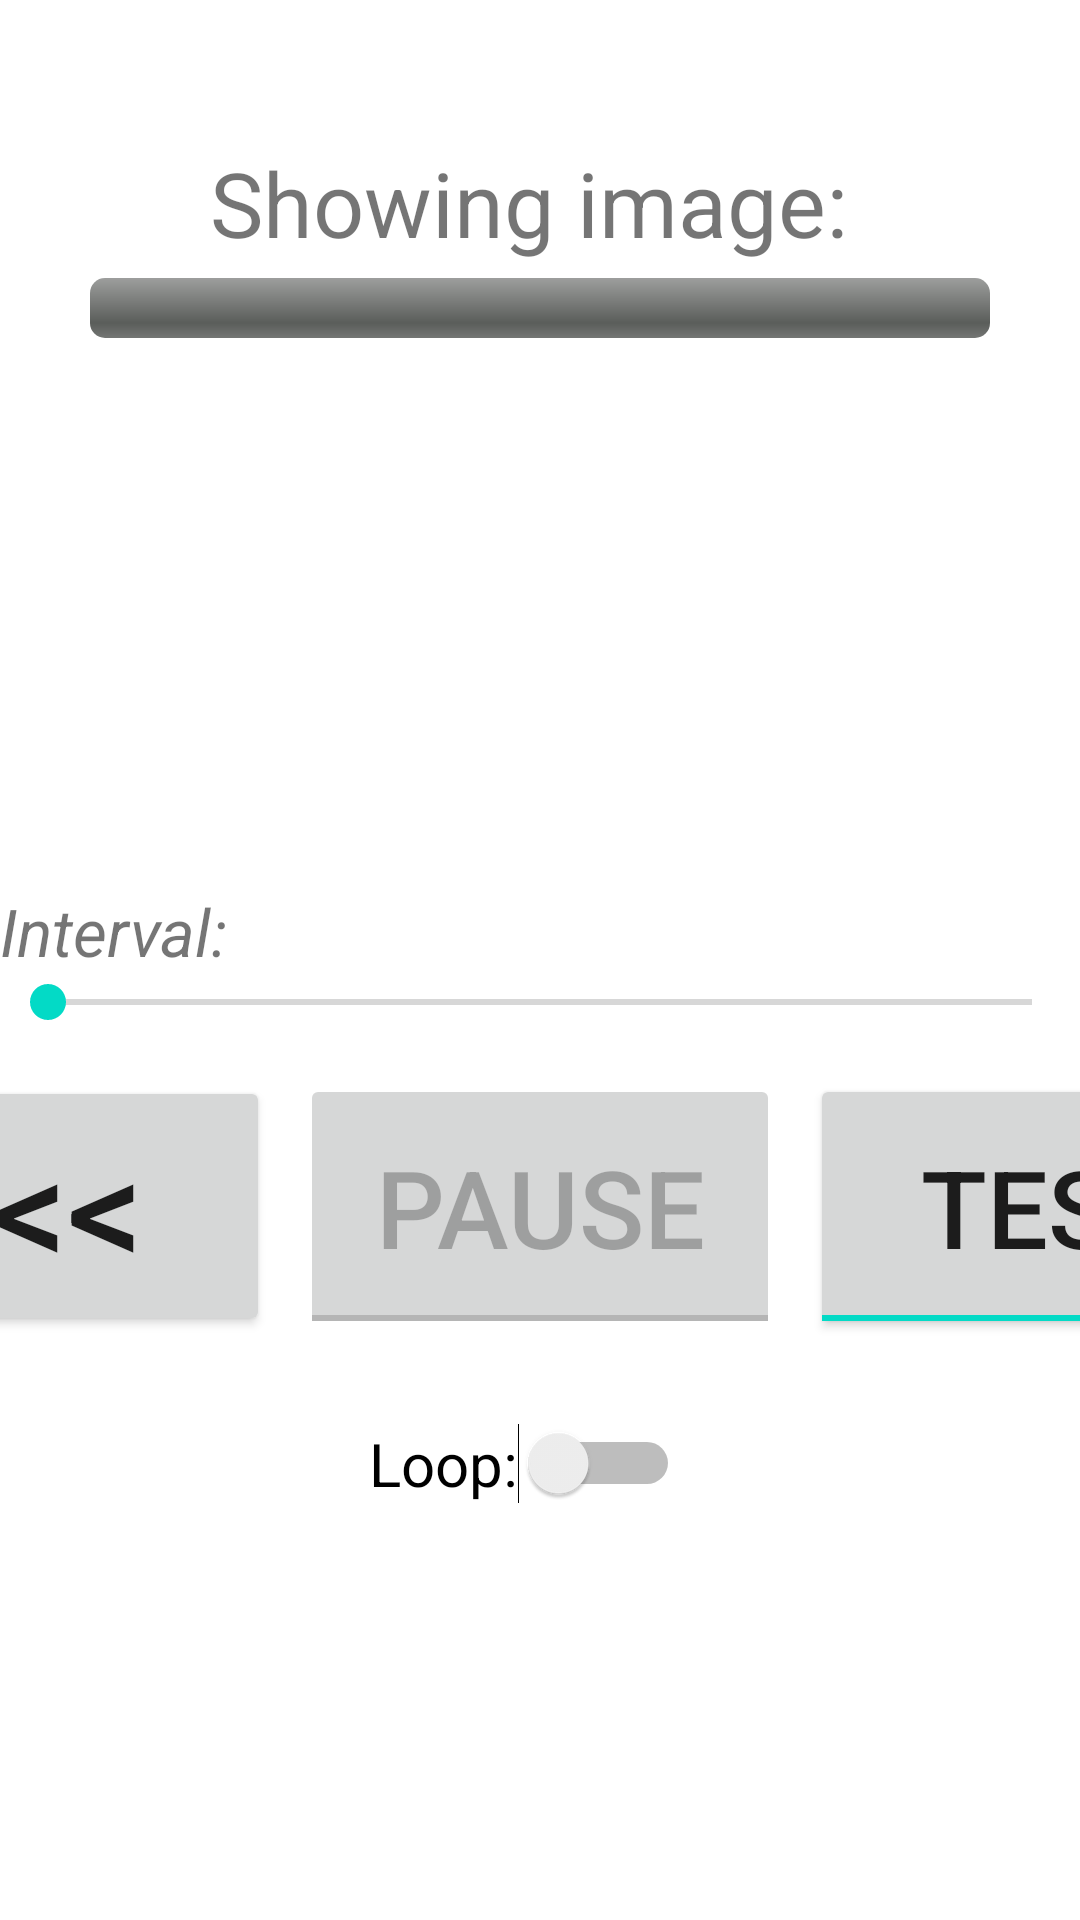

This screen was rendered from an Android layout file. Write that file and the resources it references.
<!-- AndroidManifest.xml: fallback theme Theme.MaterialComponents.DayNight.NoActionBar -->
<!-- res/layout/slideshow_activity.xml -->
<?xml version="1.0" encoding="utf-8"?>
<LinearLayout xmlns:android="http://schemas.android.com/apk/res/android"
              android:orientation="vertical"
              android:layout_width="match_parent"
              android:layout_height="match_parent"

        >
    <RelativeLayout android:layout_width="match_parent"
                  android:layout_height="0dp"
                  android:layout_weight="1"
                  android:padding="10dp"
                  android:gravity="center"
            >

        <TextView android:id="@+id/img_progress_label"
                  android:layout_width="wrap_content"
                  android:layout_height="wrap_content"
                  android:layout_centerHorizontal="true"
                  android:textSize="30sp"
                  android:text="Showing image: "
            />

        <ProgressBar style="@style/ImageProgressBar"
                     android:id="@+id/img_progress_bar"
                     android:layout_width="match_parent"
                     android:layout_height="wrap_content"
                     android:layout_marginRight="20dp"
                     android:layout_marginLeft="20dp"
                     android:layout_marginTop="5dp"
                     android:layout_below="@id/img_progress_label"
                />

    </RelativeLayout>

    <LinearLayout android:layout_width="match_parent"
                  android:layout_height="0dp"
                  android:layout_weight="3"
                  android:orientation="vertical"
                  android:gravity="center"

            >

        <RelativeLayout android:layout_width="match_parent"
                      android:layout_height="wrap_content"
                      android:orientation="vertical"
                      android:gravity="center"
                      android:layout_marginBottom="10dp"
                >

            <TextView android:id="@+id/interval_label"
                      android:layout_width="wrap_content"
                      android:layout_height="wrap_content"
                      android:textSize="22sp"
                      android:textStyle="italic"
                      android:text="Interval: "
                    />
            <TextView android:id="@+id/interval_value"
                      android:layout_width="wrap_content"
                      android:layout_height="wrap_content"
                      android:layout_toRightOf="@id/interval_label"
                      android:textStyle="italic"
                      android:textSize="22sp"
                      android:text=""
                    />
            <SeekBar android:id="@+id/interval_seek"
                     android:layout_below="@id/interval_label"
                     android:layout_width="680dp"
                     android:layout_height="wrap_content"
                     android:max="28"

                    />



        </RelativeLayout>
        <LinearLayout android:layout_width="match_parent"
                      android:layout_height="wrap_content"
                      android:orientation="horizontal"
                      android:gravity="center"
                >

            <Button android:id="@+id/start_stop_tgl"
                          android:layout_width="160dp"
                          android:layout_height="wrap_content"
                          android:layout_margin="5dp"
                          android:paddingTop="10dp"
                          android:paddingBottom="10dp"
                          android:textSize="50sp"
                          android:text="| &lt;&lt;"
                    />

            <ToggleButton android:id="@+id/pause_resume_tgl"
                          android:layout_width="160dp"
                          android:layout_height="wrap_content"
                          android:layout_margin="5dp"
                          android:paddingTop="20dp"
                          android:paddingBottom="20dp"
                          android:textSize="36sp"
                          android:textOff="Pause"
                          android:textOn="Resume"
                          android:enabled="false"
                    />

            <ToggleButton android:id="@+id/show_test_tgl"
                          android:layout_width="160dp"
                          android:layout_height="wrap_content"
                          android:layout_margin="5dp"
                          android:paddingTop="20dp"
                          android:paddingBottom="20dp"
                          android:textSize="36sp"
                          android:checked="true"
                          android:textOff="Test"
                          android:textOn="Test"
                          android:enabled="true"
                    />


            <Button android:id="@+id/previous_image_btn"
                    android:layout_width="wrap_content"
                    android:layout_height="wrap_content"
                    android:textSize="50sp"
                    android:text="&lt;"
                    />

            <Button android:id="@+id/next_image_btn"
                    android:layout_width="wrap_content"
                    android:layout_height="wrap_content"
                    android:textSize="50sp"
                    android:text="&gt;"
                    />

        </LinearLayout>
        <LinearLayout android:layout_width="fill_parent"
                      android:layout_height="wrap_content"
                      android:gravity="center"
                >
        <Switch android:id="@+id/loop_switch"
                android:layout_width="wrap_content"
                android:layout_height="wrap_content"
                android:padding="8dp"
                android:layout_marginTop="10dp"
                android:layout_marginRight="10dp"
                android:textSize="20sp"
                android:text="Loop:"
                />

        </LinearLayout>
    </LinearLayout>
</LinearLayout>
<!-- resources referenced by this layout -->
<resources>
  <style name="ImageProgressBar">
          <item name="android:indeterminateOnly">false</item>
          <item name="android:progressDrawable">@android:drawable/progress_horizontal</item>
          <item name="android:indeterminateDrawable">@android:drawable/progress_indeterminate_horizontal</item>
          <item name="android:minHeight">20dip</item>
          <item name="android:maxHeight">20dip</item>
          <item name="android:mirrorForRtl">true</item>
      </style>
</resources>
